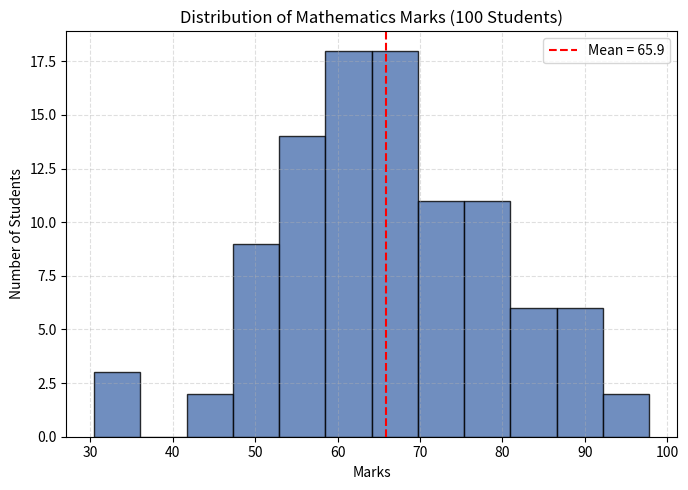

Python code for this plot:
"""
Module 5, Q8. A dataset contains students' marks in Mathematics collected
from 100 students. Which type of graph will you use to show the distribution
of marks? Explain why this graph is suitable. Mention how you will customize
the graph for better understanding.
"""
import numpy as np
import matplotlib.pyplot as plt

print("""
Recommended graph: Histogram (optionally paired with a box plot).

Why it's suitable: A histogram groups continuous numeric marks into bins and shows how
many students fall into each range, revealing the overall shape of the distribution
(e.g., normal, skewed, bimodal), central tendency, and spread - which is exactly what's
needed to understand how 100 students' marks are distributed.

Customizations for better understanding:
- Choose an appropriate number of bins (not too few/many) to reveal the true shape.
- Add a title ("Distribution of Mathematics Marks") and axis labels (Marks, Number of
  Students).
- Overlay a KDE (density curve) to smooth out the shape.
- Add gridlines and a vertical line marking the mean/median for quick reference.
- Use a clear, single color with light edge lines on bars for readability.
""")

np.random.seed(1)
marks = np.clip(np.random.normal(65, 15, 100), 0, 100)

plt.figure(figsize=(7, 5))
plt.hist(marks, bins=12, color="#4c72b0", edgecolor="black", alpha=0.8)
plt.axvline(marks.mean(), color="red", linestyle="--", label=f"Mean = {marks.mean():.1f}")
plt.title("Distribution of Mathematics Marks (100 Students)")
plt.xlabel("Marks")
plt.ylabel("Number of Students")
plt.legend()
plt.grid(True, linestyle="--", alpha=0.4)
plt.tight_layout()
plt.savefig("m5_q08_math_marks_distribution.png")
print("Saved histogram to m5_q08_math_marks_distribution.png")
